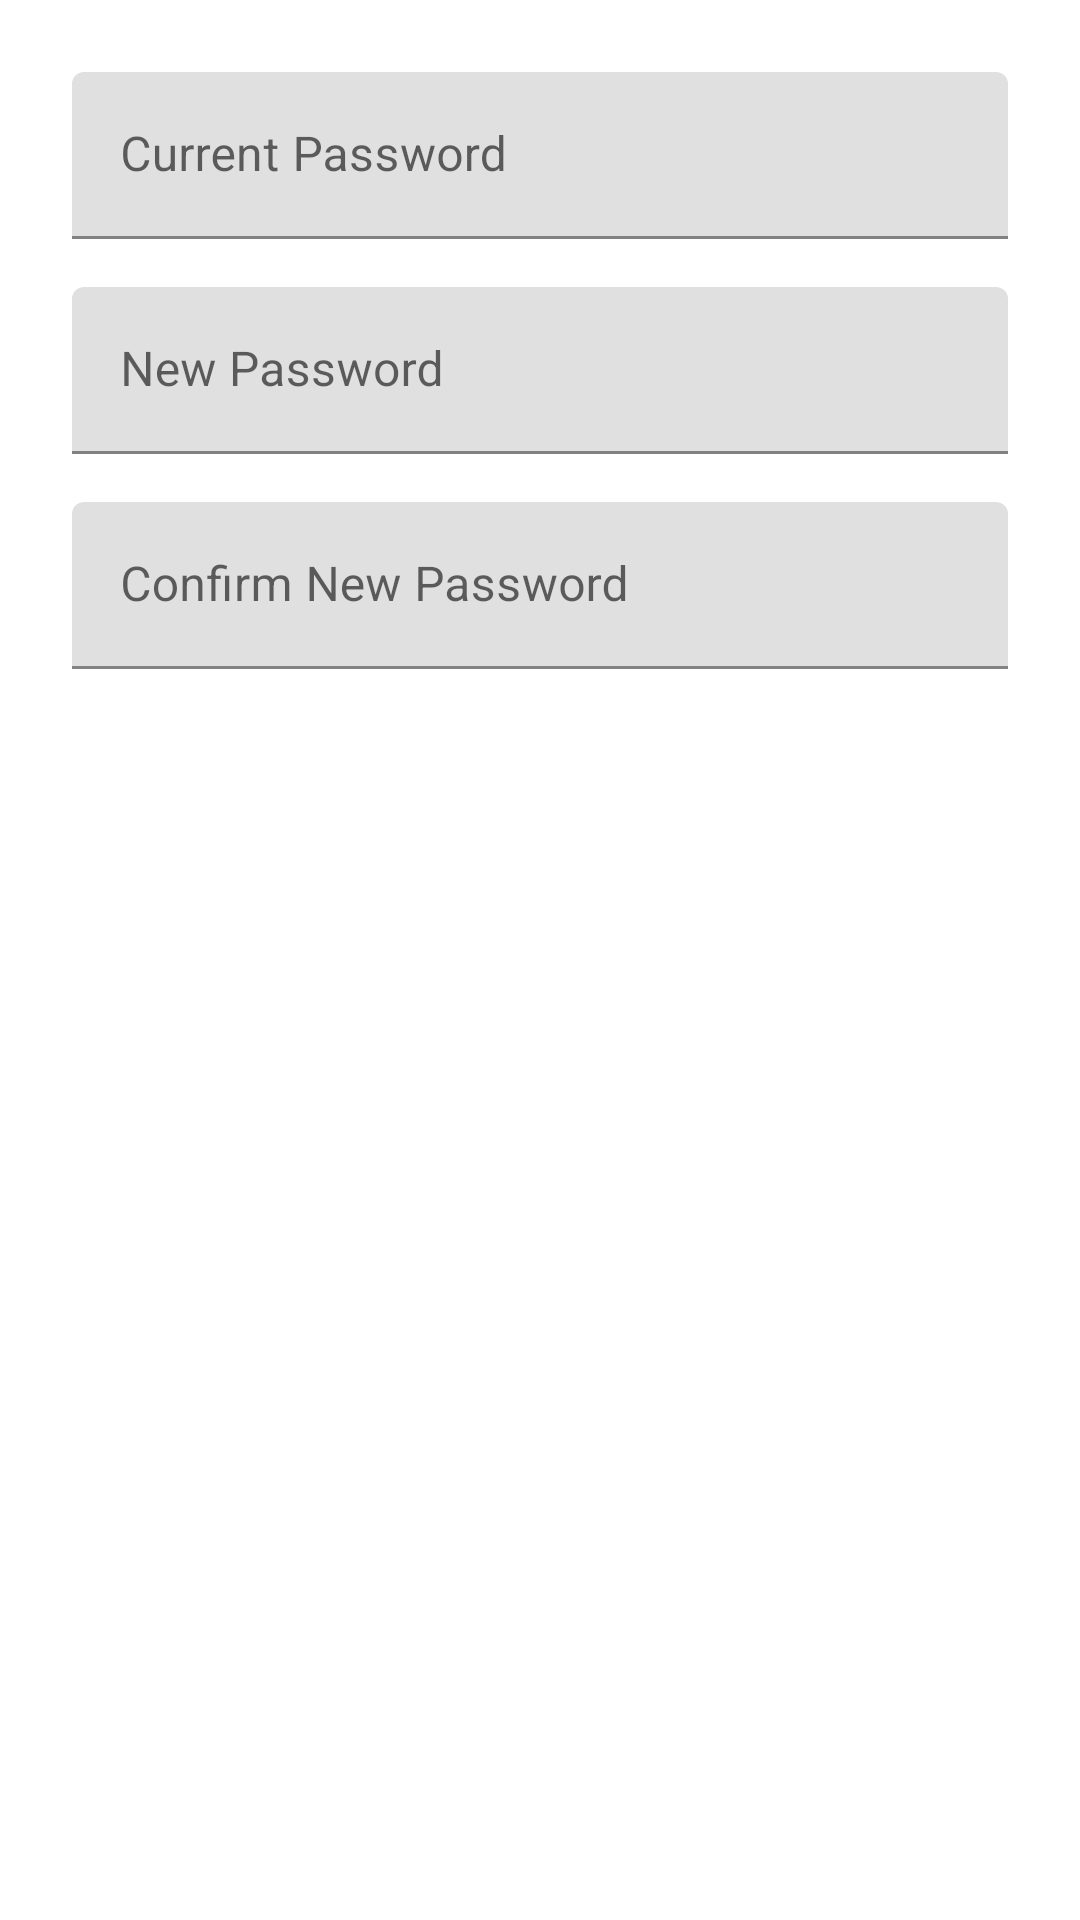

Reconstruct the res/layout file that produces this screen, plus the resources it refers to.
<!-- AndroidManifest.xml: application theme Theme.Petstagram_1 -->
<!-- res/layout/dialog_change_password.xml -->
<?xml version="1.0" encoding="utf-8"?>
<LinearLayout xmlns:android="http://schemas.android.com/apk/res/android"
    android:layout_width="match_parent"
    android:layout_height="wrap_content"
    android:orientation="vertical"
    android:padding="24dp">

    <com.google.android.material.textfield.TextInputLayout
        android:layout_width="match_parent"
        android:layout_height="wrap_content"
        android:hint="Current Password">

        <com.google.android.material.textfield.TextInputEditText
            android:id="@+id/current_password"
            android:layout_width="match_parent"
            android:layout_height="wrap_content"
            android:inputType="textPassword"/>
    </com.google.android.material.textfield.TextInputLayout>

    <com.google.android.material.textfield.TextInputLayout
        android:layout_width="match_parent"
        android:layout_height="wrap_content"
        android:layout_marginTop="16dp"
        android:hint="New Password">

        <com.google.android.material.textfield.TextInputEditText
            android:id="@+id/new_password"
            android:layout_width="match_parent"
            android:layout_height="wrap_content"
            android:inputType="textPassword"/>
    </com.google.android.material.textfield.TextInputLayout>

    <com.google.android.material.textfield.TextInputLayout
        android:layout_width="match_parent"
        android:layout_height="wrap_content"
        android:layout_marginTop="16dp"
        android:hint="Confirm New Password">

        <com.google.android.material.textfield.TextInputEditText
            android:id="@+id/confirm_password"
            android:layout_width="match_parent"
            android:layout_height="wrap_content"
            android:inputType="textPassword"/>
    </com.google.android.material.textfield.TextInputLayout>

</LinearLayout>
<!-- resources referenced by this layout -->
<resources>
  <style name="Theme.Petstagram_1" parent="Theme.MaterialComponents.DayNight.NoActionBar">
          
          <item name="colorPrimary">@color/brand_pink</item>
          <item name="colorPrimaryVariant">@color/brand_purple</item>
          <item name="colorOnPrimary">@color/white</item>
          
          <item name="colorSecondary">@color/brand_orange</item>
          <item name="colorSecondaryVariant">@color/brand_yellow</item>
          <item name="colorOnSecondary">@color/black</item>
          
          <item name="android:statusBarColor">?attr/colorPrimaryVariant</item>
          
      </style>
  <color name="brand_pink">#E1306C</color>
  <color name="brand_purple">#833AB4</color>
  <color name="white">#FFFFFFFF</color>
  <color name="brand_orange">#FD963F</color>
  <color name="brand_yellow">#FFDC80</color>
  <color name="black">#FF000000</color>
</resources>
